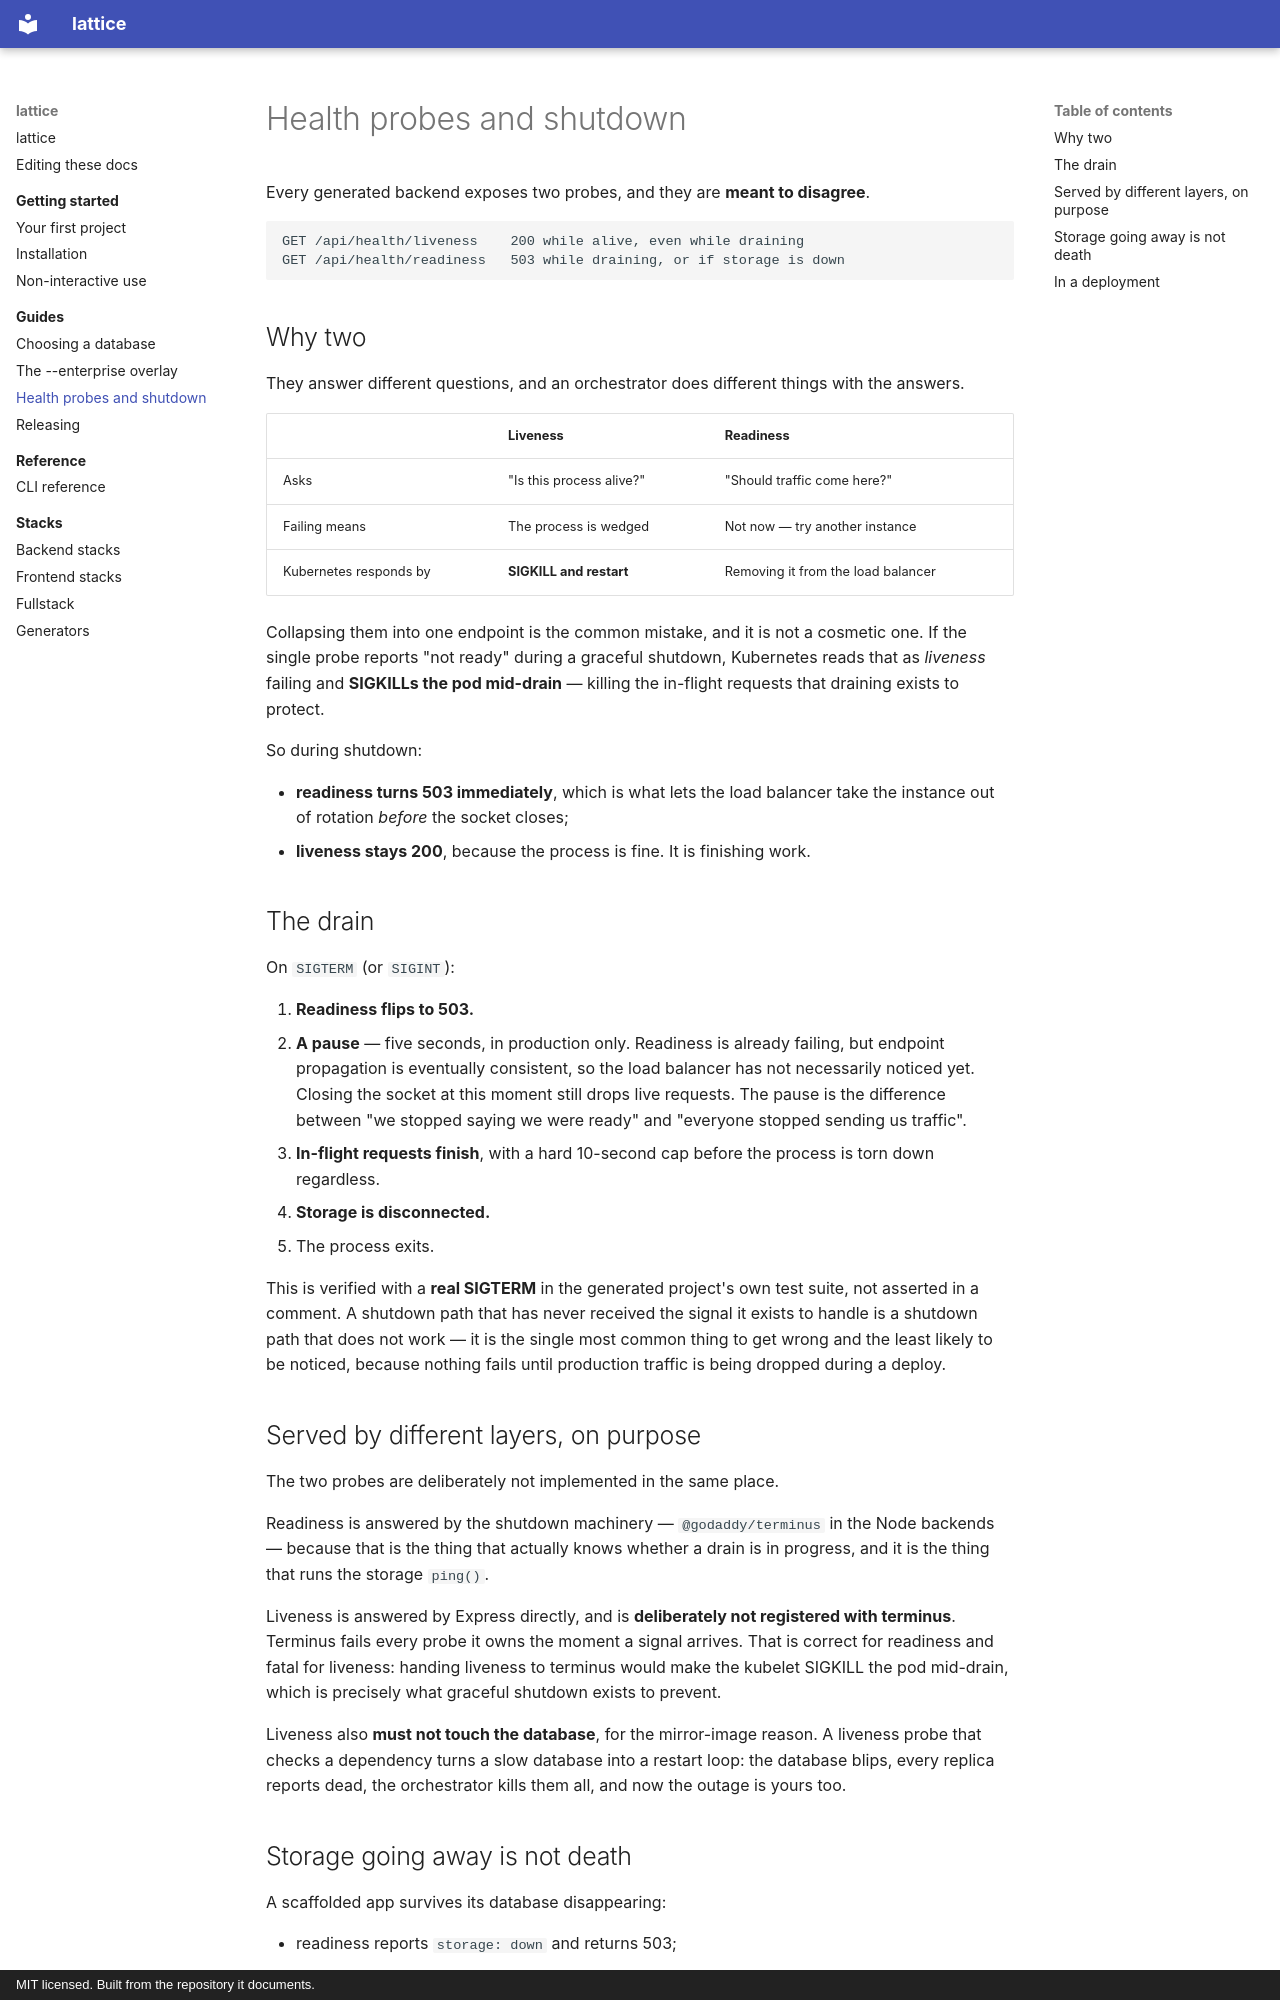

repository: Wolfi-OwO/lattice · page: guides/health-and-shutdown/index.html · generator: mkdocs · copyright: MIT licensed. Built from the repository it documents.

# Health probes and shutdown

Every generated backend exposes two probes, and they are **meant to disagree**.

```
GET /api/health/liveness    200 while alive, even while draining
GET /api/health/readiness   503 while draining, or if storage is down
```

## Why two

They answer different questions, and an orchestrator does different things with
the answers.

| | Liveness | Readiness |
| --- | --- | --- |
| Asks | "Is this process alive?" | "Should traffic come here?" |
| Failing means | The process is wedged | Not now — try another instance |
| Kubernetes responds by | **SIGKILL and restart** | Removing it from the load balancer |

Collapsing them into one endpoint is the common mistake, and it is not a
cosmetic one. If the single probe reports "not ready" during a graceful
shutdown, Kubernetes reads that as *liveness* failing and **SIGKILLs the pod
mid-drain** — killing the in-flight requests that draining exists to protect.

So during shutdown:

- **readiness turns 503 immediately**, which is what lets the load balancer take
  the instance out of rotation *before* the socket closes;
- **liveness stays 200**, because the process is fine. It is finishing work.

## The drain

On `SIGTERM` (or `SIGINT`):

1. **Readiness flips to 503.**
2. **A pause** — five seconds, in production only. Readiness is already failing,
   but endpoint propagation is eventually consistent, so the load balancer has
   not necessarily noticed yet. Closing the socket at this moment still drops
   live requests. The pause is the difference between "we stopped saying we were
   ready" and "everyone stopped sending us traffic".
3. **In-flight requests finish**, with a hard 10-second cap before the process is
   torn down regardless.
4. **Storage is disconnected.**
5. The process exits.

This is verified with a **real SIGTERM** in the generated project's own test
suite, not asserted in a comment. A shutdown path that has never received the
signal it exists to handle is a shutdown path that does not work — it is the
single most common thing to get wrong and the least likely to be noticed,
because nothing fails until production traffic is being dropped during a deploy.

## Served by different layers, on purpose

The two probes are deliberately not implemented in the same place.

Readiness is answered by the shutdown machinery — `@godaddy/terminus` in the Node
backends — because that is the thing that actually knows whether a drain is in
progress, and it is the thing that runs the storage `ping()`.

Liveness is answered by Express directly, and is **deliberately not registered
with terminus**. Terminus fails every probe it owns the moment a signal arrives.
That is correct for readiness and fatal for liveness: handing liveness to
terminus would make the kubelet SIGKILL the pod mid-drain, which is precisely
what graceful shutdown exists to prevent.

Liveness also **must not touch the database**, for the mirror-image reason. A
liveness probe that checks a dependency turns a slow database into a restart
loop: the database blips, every replica reports dead, the orchestrator kills them
all, and now the outage is yours too.
